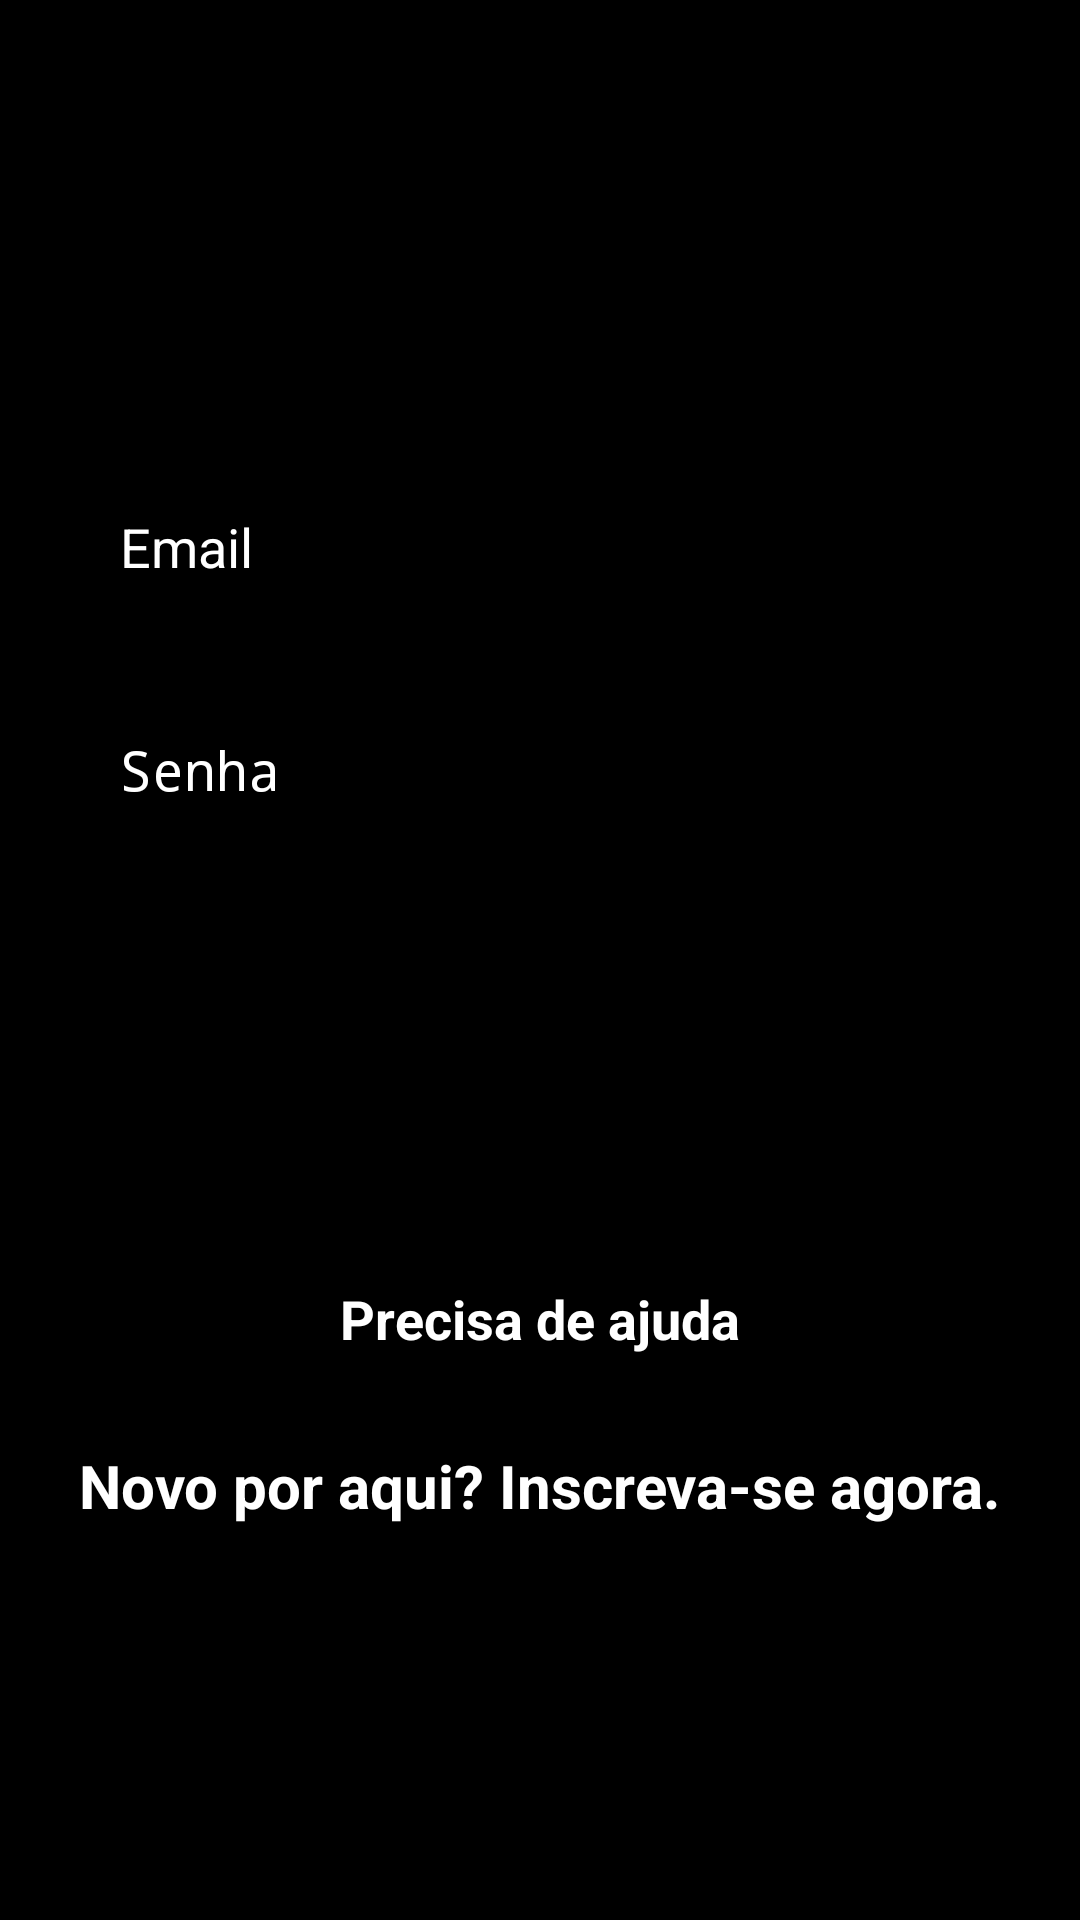

Layout XML and referenced resources for this Android screen:
<!-- AndroidManifest.xml: application theme Theme.NetflixClone -->
<!-- res/layout/activity_form_login.xml -->
<?xml version="1.0" encoding="utf-8"?>
<LinearLayout xmlns:android="http://schemas.android.com/apk/res/android"
    xmlns:app="http://schemas.android.com/apk/res-auto"
    xmlns:tools="http://schemas.android.com/tools"
    android:layout_width="match_parent"
    android:layout_height="match_parent"
    android:background="@color/black"
    android:orientation="vertical"
    tools:context=".FormLogin">

    <androidx.appcompat.widget.Toolbar
        android:layout_width="match_parent"
        android:layout_height="wrap_content"
        app:navigationIcon="@drawable/ic_netflix_official_logo"
        android:layout_marginStart="20dp"/>

    <EditText
        android:id="@+id/edit_email"
        android:layout_width="match_parent"
        android:layout_height="wrap_content"
        android:layout_marginTop="150dp"
        android:background="@drawable/edit_text_login"
        android:padding="20dp"
        android:layout_marginStart="20dp"
        android:layout_marginEnd="20dp"
        android:hint="Email"
        android:textColorHint="@color/white"
        android:maxLines="1"
        android:inputType="textEmailAddress"
        android:textColor="@color/white"
        android:textSize="18sp"/>

    <EditText
        android:id="@+id/edit_senha"
        android:layout_width="match_parent"
        android:layout_height="wrap_content"
        android:layout_marginTop="10dp"
        android:background="@drawable/edit_text_login"
        android:padding="20dp"
        android:layout_marginStart="20dp"
        android:layout_marginEnd="20dp"
        android:hint="Senha"
        android:textColorHint="@color/white"
        android:maxLines="1"
        android:inputType="numberPassword"
        android:textColor="@color/white"
        android:textSize="18sp"/>

    <TextView
        android:id="@+id/mensagem_erro"
        android:layout_width="match_parent"
        android:layout_height="wrap_content"
        android:text=""
        android:textColor="@color/orange"
        android:textSize="18sp"
        android:textStyle="bold"
        android:layout_marginStart="25dp"
        android:layout_marginEnd="20dp"/>

    <Button
        android:id="@+id/bt_entrar"
        android:layout_width="match_parent"
        android:layout_height="wrap_content"
        android:text="Entrar"
        android:textAllCaps="false"
        android:textSize="18sp"
        android:textStyle="bold"
        android:backgroundTint="@color/black"
        app:strokeColor="@color/white"
        app:strokeWidth="2dp"
        app:cornerRadius="10dp"
        android:layout_marginStart="20dp"
        android:layout_marginEnd="20dp"
        android:layout_marginTop="30sp"
        android:padding="15dp"/>

    <TextView
        android:layout_width="wrap_content"
        android:layout_height="wrap_content"
        android:text="Precisa de ajuda"
        android:textColor="@color/white"
        android:textSize="18sp"
        android:textStyle="bold"
        android:layout_gravity="center"
        android:layout_marginTop="30dp"/>

    <TextView
        android:id="@+id/txt_tela_cadastro"
        android:layout_width="wrap_content"
        android:layout_height="wrap_content"
        android:text="Novo por aqui? Inscreva-se agora."
        android:textColor="@color/white"
        android:textSize="20dp"
        android:textStyle="bold"
        android:layout_gravity="center"
        android:layout_marginTop="30dp"/>



</LinearLayout>
<!-- resources referenced by this layout -->
<resources>
  <color name="black">#FF000000</color>
  <color name="orange">#FF9800</color>
  <color name="white">#FFFFFFFF</color>
  <style name="Theme.NetflixClone" parent="Theme.MaterialComponents.DayNight.DarkActionBar">
          
          <item name="colorPrimary">@color/purple_200</item>
          <item name="colorPrimaryVariant">@color/black</item>
          <item name="colorOnPrimary">@color/black</item>
          
          <item name="colorSecondary">@color/teal_200</item>
          <item name="colorSecondaryVariant">@color/teal_200</item>
          <item name="colorOnSecondary">@color/black</item>
          
          <item name="android:statusBarColor" tools:targetApi="l">?attr/colorPrimaryVariant</item>
          
      </style>
  <color name="purple_200">#FFBB86FC</color>
  <color name="teal_200">#FF03DAC5</color>
</resources>
